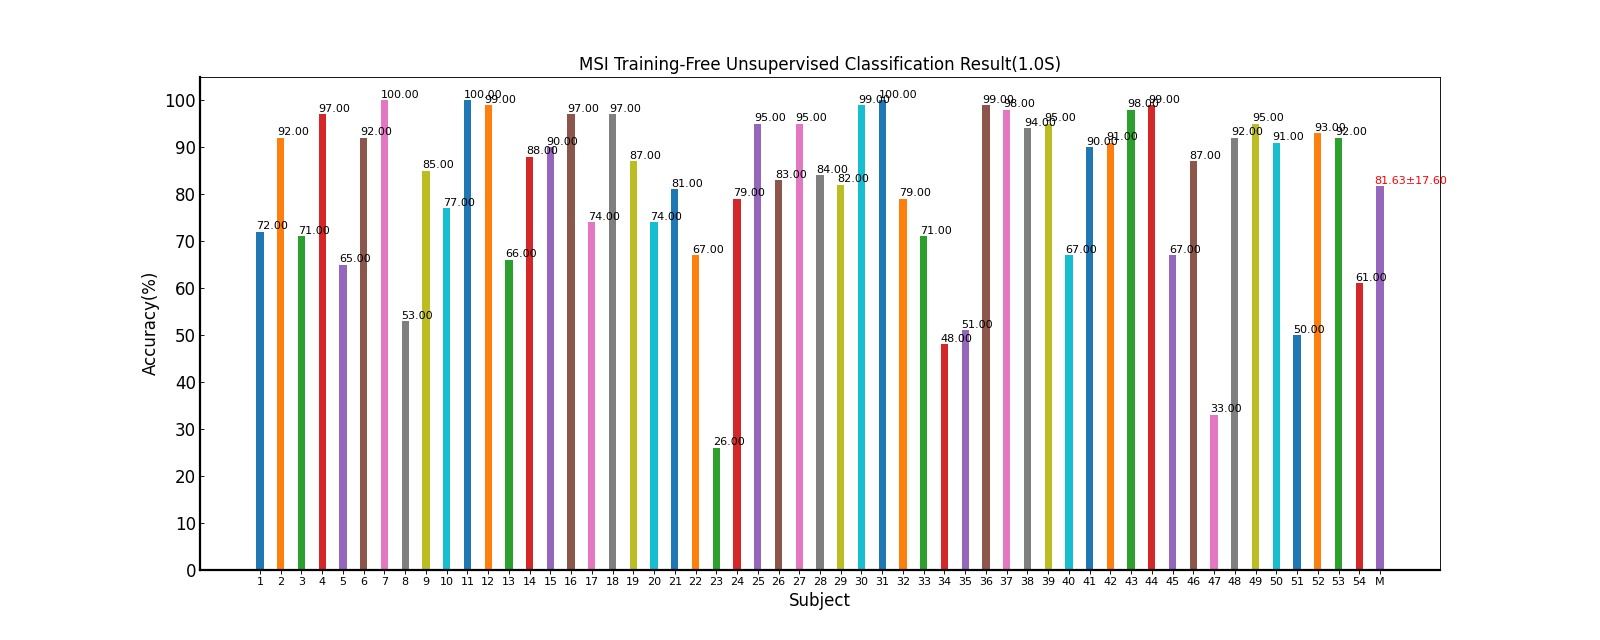

Data behind this chart, as committed beside it:
Fold1, Mean±Std
72.00, 72.00±nan
92.00, 92.00±nan
71.00, 71.00±nan
97.00, 97.00±nan
65.00, 65.00±nan
92.00, 92.00±nan
100, 100.00±nan
53.00, 53.00±nan
85.00, 85.00±nan
77.00, 77.00±nan
100, 100.00±nan
99.00, 99.00±nan
66.00, 66.00±nan
88.00, 88.00±nan
90.00, 90.00±nan
97.00, 97.00±nan
74.00, 74.00±nan
97.00, 97.00±nan
87.00, 87.00±nan
74.00, 74.00±nan
81.00, 81.00±nan
67.00, 67.00±nan
26.00, 26.00±nan
79.00, 79.00±nan
95.00, 95.00±nan
83.00, 83.00±nan
95.00, 95.00±nan
84.00, 84.00±nan
82.00, 82.00±nan
99.00, 99.00±nan
100, 100.00±nan
79.00, 79.00±nan
71.00, 71.00±nan
48.00, 48.00±nan
51.00, 51.00±nan
99.00, 99.00±nan
98.00, 98.00±nan
94.00, 94.00±nan
95.00, 95.00±nan
67.00, 67.00±nan
90.00, 90.00±nan
91.00, 91.00±nan
98.00, 98.00±nan
99.00, 99.00±nan
67.00, 67.00±nan
87.00, 87.00±nan
33.00, 33.00±nan
92.00, 92.00±nan
95.00, 95.00±nan
91.00, 91.00±nan
50.00, 50.00±nan
93.00, 93.00±nan
92.00, 92.00±nan
61.00, 61.00±nan
81.63, 81.63±17.60
